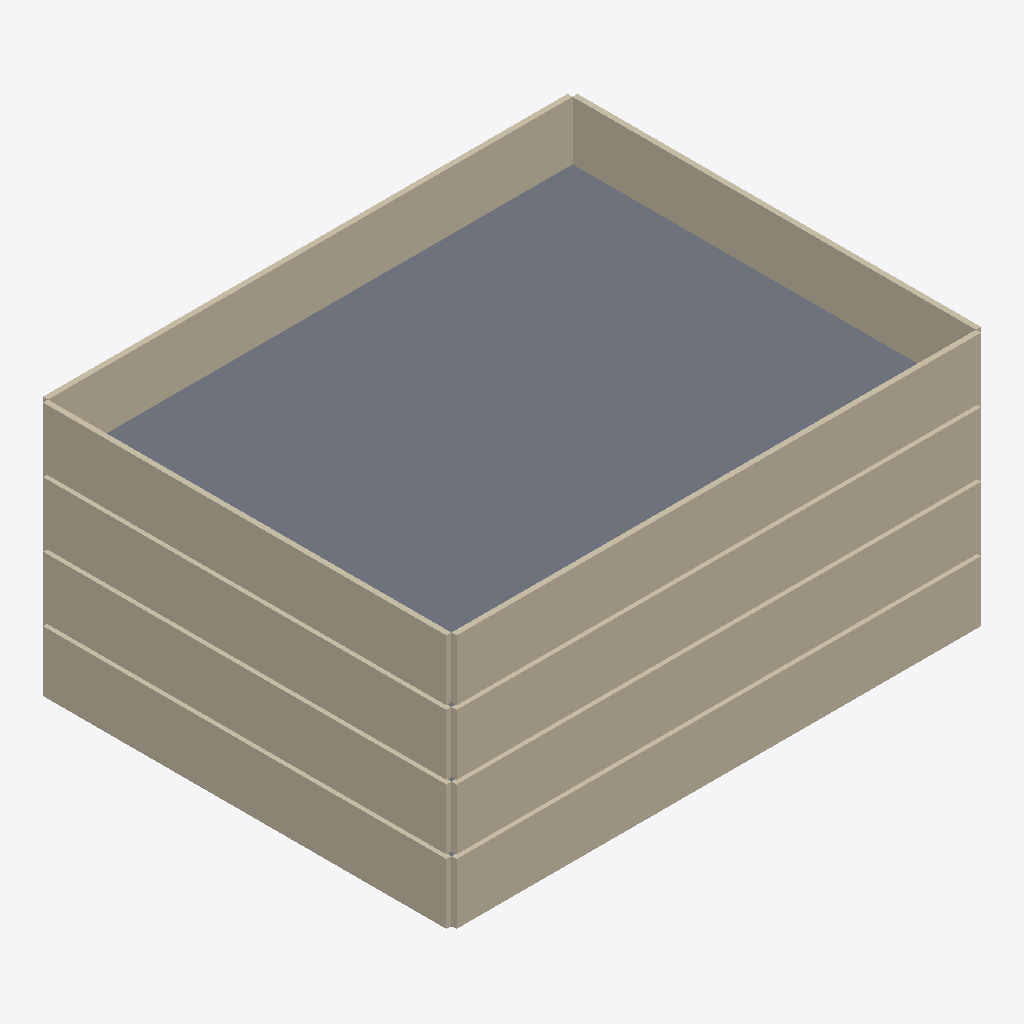
Isometric view of an IFC building model (IFC-SPF (STEP), schema IFC4, length unit metre), seen from the south-west, elements coloured by IFC class: 10 walls (beige), 1 slab (grey).
Extent 26.5 m × 20.5 m × 12.7 m (x, y, z). Storeys (4): Level 1 at 0.05 m; Level 2 at 3.25 m; Level 3 at 6.45 m; Level 4 at 9.65 m. Elements (20): 16 IfcWall, 4 IfcSlab.

HEADER;
FILE_DESCRIPTION(('ViewDefinition [CoordinationView]'),'2;1');
FILE_NAME('','2026-06-03T20:28:39',(''),(''),'IfcOpenShell 0.8.5-1c5b825','IfcOpenShell 0.8.5-1c5b825','');
FILE_SCHEMA(('IFC4'));
ENDSEC;
DATA;
#11=IFCPROJECT('2TPoG5sqX8Kf11928j4vMn',$,'InfoBhoomi IFC Building Agent Project','Agent-generated IFC4 cadastral building artifact.',$,$,$,(#9),#4);
#19=IFCSITE('1bnB64kDLD$AZ8wlUVDX6H',$,'InfoBhoomi Building Coordinate Reference','Coordinate reference site only. No land parcel geometry is included in this IFC.','DB_PARCEL_REF_12506',#18,$,$,.ELEMENT.,(6,48,52,128000),(81,0,6,156000),10.0,$,$);
#25=IFCBUILDING('1p0EFDGdv7jgc4$Eg3p_fc',$,'Parcel 002 Four Storey Test Building','Agent-generated IFC building for 3D cadastre testing.','CADASTRAL_BUILDING',#24,$,$,.ELEMENT.,$,$,$);
#31=IFCBUILDINGSTOREY('3CJk1qrFb1qOysz5LJZERK',$,'Level 1',$,$,#30,$,$,.ELEMENT.,0.0);
#37=IFCBUILDINGSTOREY('1irpoHMIX3tAaV_6RCXsAm',$,'Level 2',$,$,#36,$,$,.ELEMENT.,3.2);
#43=IFCBUILDINGSTOREY('3egDcNupr5egiTjK$exDt6',$,'Level 3',$,$,#42,$,$,.ELEMENT.,6.4);
#49=IFCBUILDINGSTOREY('0U2to1ng9CAgtdCQjYM8RQ',$,'Level 4',$,$,#48,$,$,.ELEMENT.,9.600000000000001);
#502=IFCSLAB('3lHwhKKWL08OePBPyXTBF5',$,'Level 4 Floor Slab',$,'FLOOR_SLAB',#492,#501,'SLAB-L4',.FLOOR.);
#532=IFCWALL('0Hgjg$agT5q9MQ7PREws5L',$,'Level 4 South Wall',$,'EXTERNAL_WALL',#522,#531,'WALL-L4-SOUTH',.STANDARD.);
#387=IFCWALL('3mgXcrItvEGBiHY5ep94mG',$,'Level 3 South Wall',$,'EXTERNAL_WALL',#377,#386,'WALL-L3-SOUTH',.STANDARD.);
#97=IFCWALL('2QVxzE0ZvBJwm0LBHUNSrG',$,'Level 1 South Wall',$,'EXTERNAL_WALL',#87,#96,'WALL-L1-SOUTH',.STANDARD.);
#242=IFCWALL('0OYTFoDAT7MeYLSH6JO0A0',$,'Level 2 South Wall',$,'EXTERNAL_WALL',#232,#241,'WALL-L2-SOUTH',.STANDARD.);
#517=IFCWALL('1dgDbxGoLBT9MqcNVBHhb$',$,'Level 4 North Wall',$,'EXTERNAL_WALL',#507,#516,'WALL-L4-NORTH',.STANDARD.);
#562=IFCWALL('249xU9r$LAd8FtQDh$xge9',$,'Level 4 West Wall',$,'EXTERNAL_WALL',#552,#561,'WALL-L4-WEST',.STANDARD.);
#272=IFCWALL('0FJ_OsW$f4AwIuWcw1Zs2X',$,'Level 2 West Wall',$,'EXTERNAL_WALL',#262,#271,'WALL-L2-WEST',.STANDARD.);
#127=IFCWALL('0HA7wnIU1DghSxUnHMgfUl',$,'Level 1 West Wall',$,'EXTERNAL_WALL',#117,#126,'WALL-L1-WEST',.STANDARD.);
#417=IFCWALL('0OBizAMSf3DuOhGQE07ktc',$,'Level 3 West Wall',$,'EXTERNAL_WALL',#407,#416,'WALL-L3-WEST',.STANDARD.);
#547=IFCWALL('0uKJo5AAD9fejUlvzNXL_6',$,'Level 4 East Wall',$,'EXTERNAL_WALL',#537,#546,'WALL-L4-EAST',.STANDARD.);
ENDSEC;
